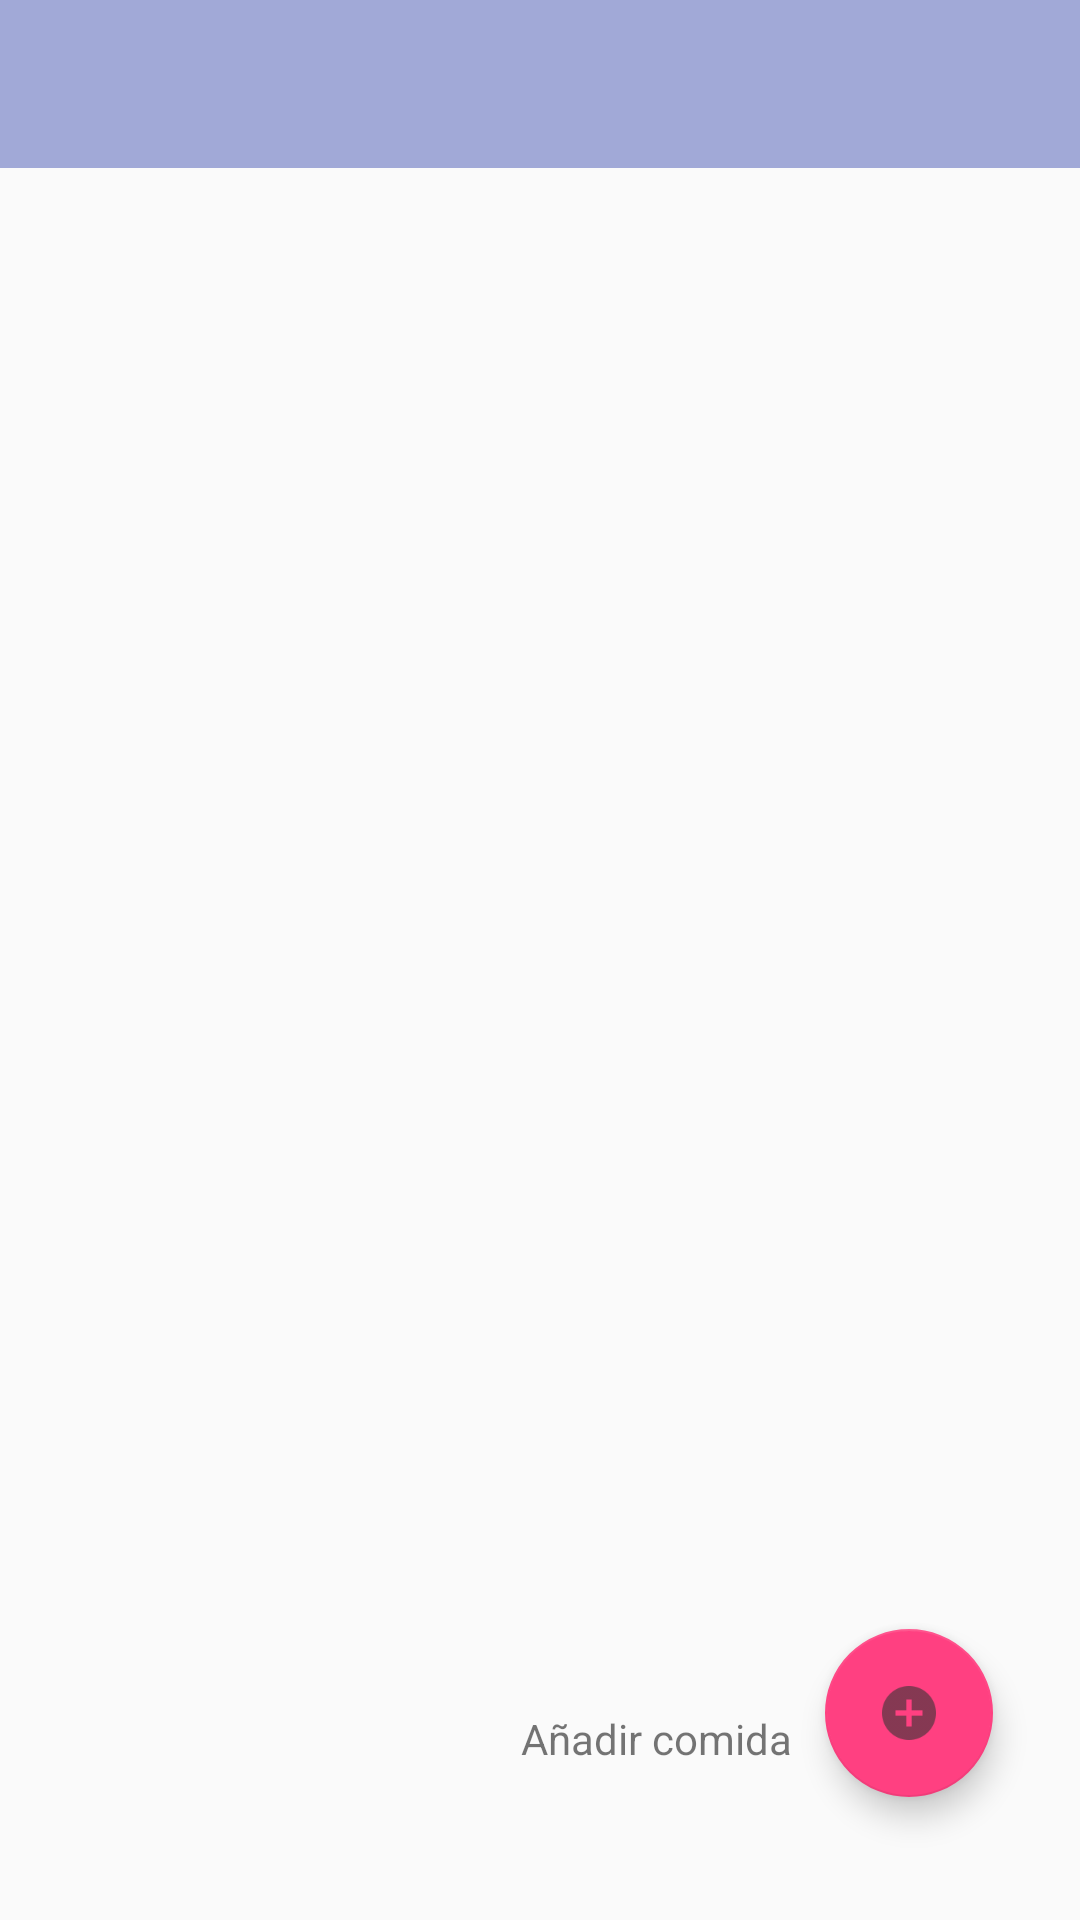

Here is an Android app screen rendered from its layout file. Give the layout XML and the strings, colors and styles it references.
<!-- AndroidManifest.xml: application theme AppTheme.NoActionBar -->
<!-- res/layout/comidas.xml -->
<?xml version="1.0" encoding="utf-8"?>
<RelativeLayout
    xmlns:android="http://schemas.android.com/apk/res/android"
    xmlns:app="http://schemas.android.com/apk/res-auto"
    xmlns:tools="http://schemas.android.com/tools"
    android:layout_width="match_parent"
    android:layout_height="match_parent">

    <android.support.design.widget.AppBarLayout
        android:layout_width="match_parent"
        android:layout_height="wrap_content"
        android:theme="@style/AppTheme.AppBarOverlay">

        <android.support.v7.widget.Toolbar
            android:id="@+id/toolbar"
            android:layout_width="match_parent"
            android:layout_height="?attr/actionBarSize"
            android:background="?attr/colorPrimary"
            app:popupTheme="@style/AppTheme.PopUpOverlay" />

    </android.support.design.widget.AppBarLayout>

    <android.support.v7.widget.RecyclerView
        android:id="@+id/recyclerView"
        android:layout_width="match_parent"
        android:layout_height="match_parent"
        android:layout_alignParentStart="true"
        android:layout_alignParentTop="true"
        app:layout_constraintBottom_toBottomOf="parent"
        app:layout_constraintLeft_toLeftOf="parent"
        app:layout_constraintRight_toRightOf="parent"
        app:layout_constraintTop_toTopOf="parent"
        android:layout_marginTop="40dp"/>

    <android.support.design.widget.FloatingActionButton
        android:id="@+id/fab"
        android:layout_width="wrap_content"
        android:layout_height="wrap_content"
        android:layout_alignParentBottom="true"
        android:layout_alignParentEnd="true"
        android:layout_gravity="bottom|end"
        android:layout_marginBottom="41dp"
        android:layout_marginEnd="29dp"
        android:src="@drawable/ic_anadir" />

    <TextView
        android:id="@+id/anadircomidatext"
        android:layout_width="wrap_content"
        android:layout_height="wrap_content"
        android:layout_alignParentBottom="true"
        android:layout_alignParentEnd="true"
        android:layout_marginBottom="51dp"
        android:layout_marginEnd="96dp"
        android:text="Añadir comida" />

</RelativeLayout>
<!-- resources referenced by this layout -->
<resources>
  <!-- drawable ic_anadir: png bitmap (drawable-hdpi, 414 bytes) -->
  <style name="AppTheme.AppBarOverlay" parent="ThemeOverlay.AppCompat.Dark.ActionBar">
  
      </style>
  <style name="AppTheme.PopUpOverlay" parent="ThemeOverlay.AppCompat.Light">
  
      </style>
  <style name="AppTheme.NoActionBar">
          <item name="windowActionBar">false</item>
          <item name="windowNoTitle">true</item>
      </style>
</resources>
